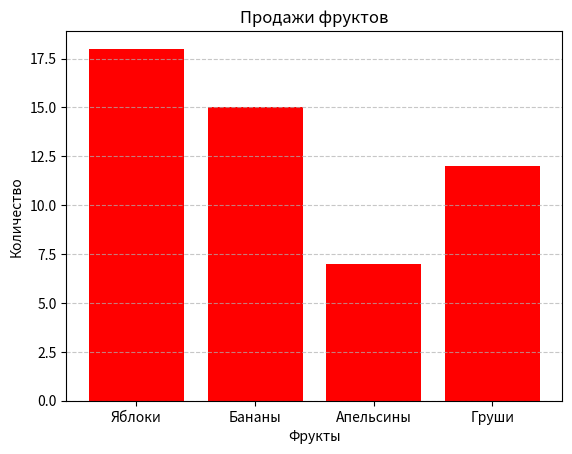

This chart was generated by the following Python code:
import matplotlib.pyplot as plt

# Шаг 2: Подготовка данных
x = ['Яблоки', 'Бананы', 'Апельсины', 'Груши']
y = [18, 15, 7, 12]

# Шаг 3: Построение столбчатой диаграммы
plt.bar(x, y, color='red')

# Шаг 4: Добавление подписей и заголовка
plt.xlabel('Фрукты')
plt.ylabel('Количество')
plt.title('Продажи фруктов')

# Шаг 5: Добавление сетки
plt.grid(True, axis='y', linestyle='--', alpha=0.7)

# Шаг 6: Отображение диаграммы
plt.show()